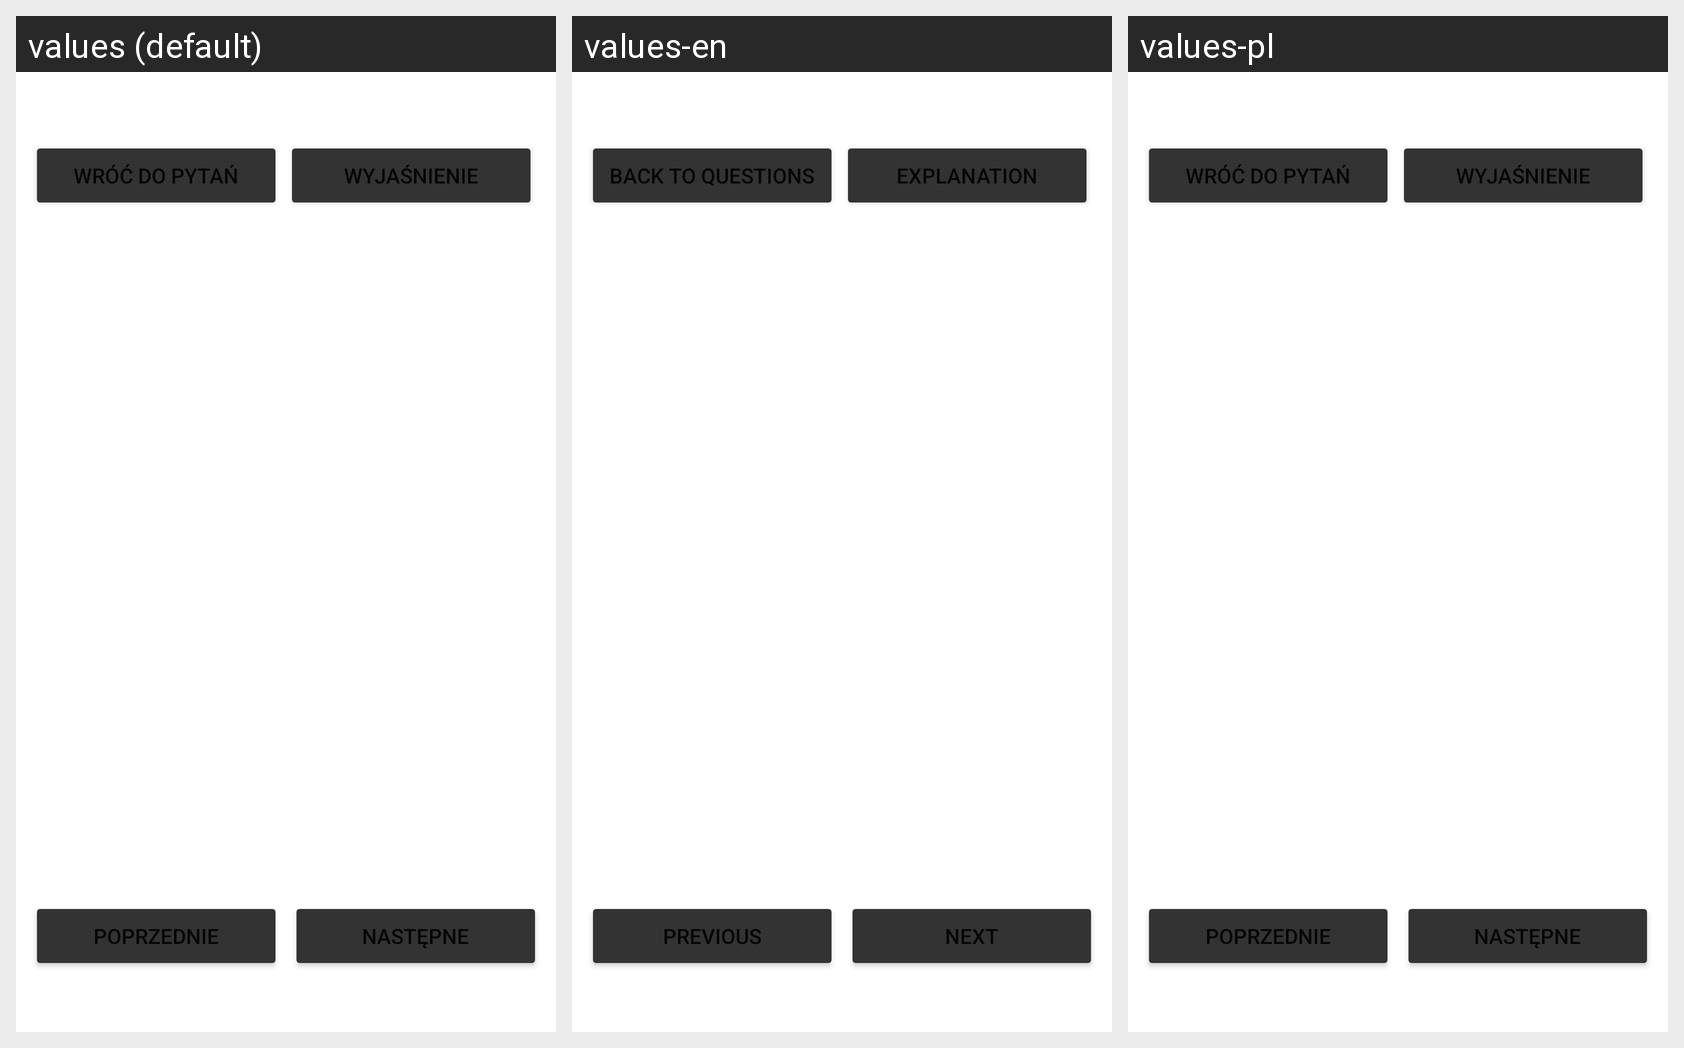

Locale-by-locale string values for the Android screen shown in this grid:
Android screen res/layout/newformattestpytanie_bledne.xml rendered under 3 locales, left to right: values (default), values-en, values-pl. Device: Nexus 5 (rendered at 1080×1920; each locale shown at half size, 540×960, under a caption strip naming it); theme Theme.Sql_test.
Strings drawn on this screen, with the default value and each locale's value (text and hints the layout hard-codes, and strings that could not be matched under every locale, appear in the picture but are not listed):

wroc_do_pytan
  values: Wróć do pytań
  values-en: Back to questions
  values-pl: Wróć do pytań

wyjasnienie
  values: Wyjaśnienie
  values-en: Explanation
  values-pl: Wyjaśnienie

prev
  values: Poprzednie
  values-en: Previous
  values-pl: Poprzednie

next
  values: Następne
  values-en: Next
  values-pl: Następne
